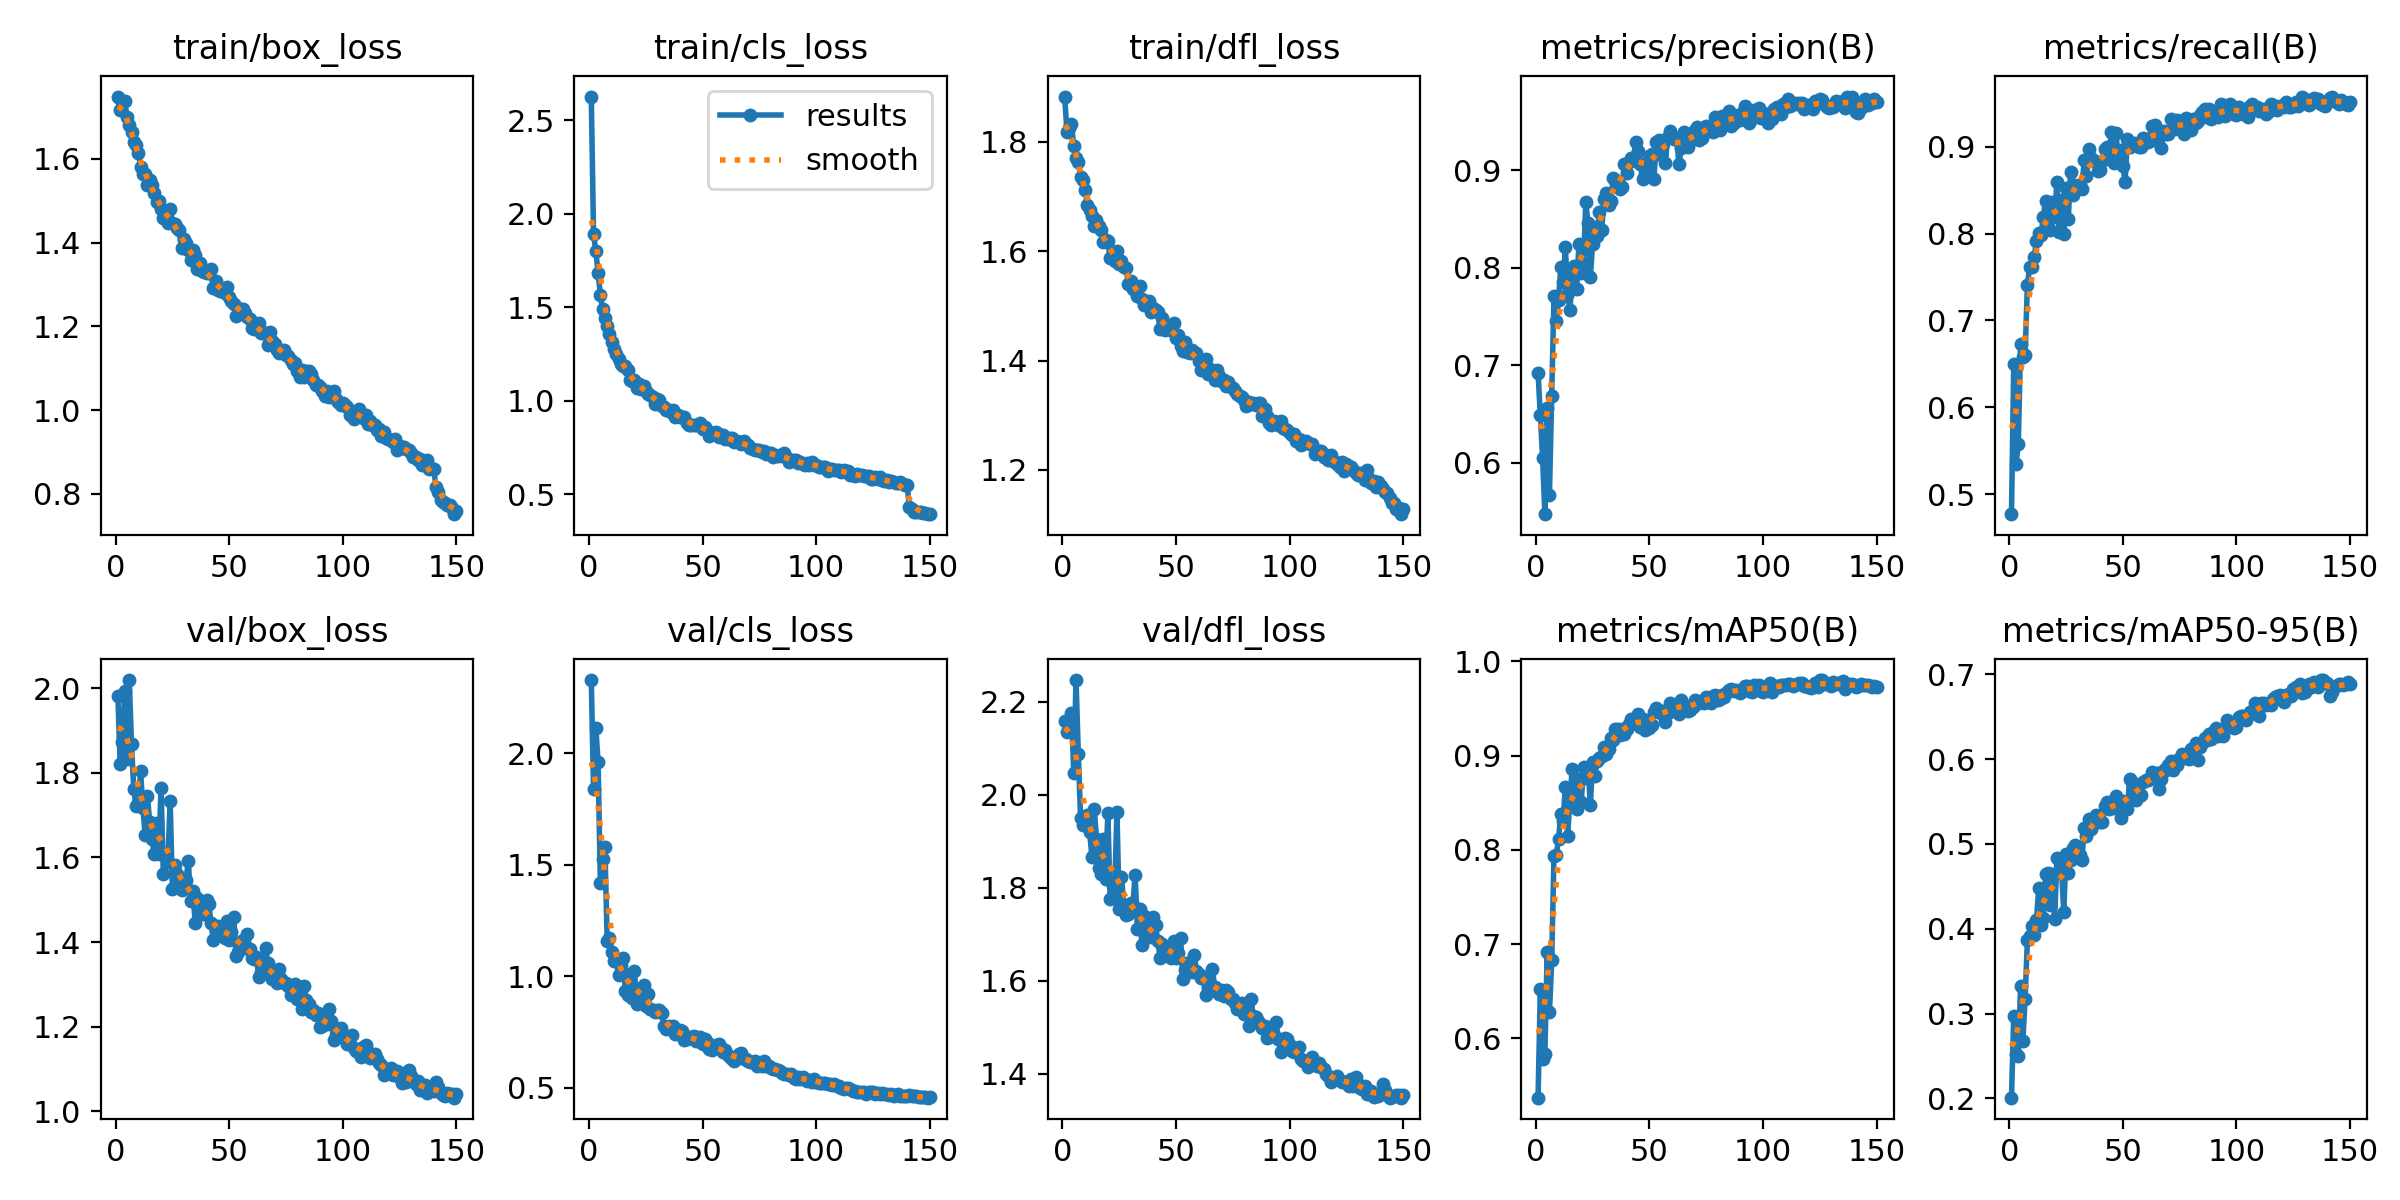

Values plotted in this chart, from the file beside it:
epoch, train/box_loss, train/cls_loss, train/dfl_loss, metrics/precision(B), metrics/recall(B), metrics/mAP50(B), metrics/mAP50-95(B), val/box_loss, val/cls_loss, val/dfl_loss, lr/pg0, lr/pg1, lr/pg2
1, 1.748, 2.627, 1.883, 0.692, 0.4771, 0.537, 0.2008, 1.983, 2.328, 2.16, 0.0004717, 0.0004717, 0.0004717
2, 1.717, 1.893, 1.818, 0.6494, 0.6499, 0.6523, 0.2968, 1.821, 1.839, 2.135, 0.0009418, 0.0009418, 0.0009418
3, 1.736, 1.799, 1.825, 0.6048, 0.5347, 0.5784, 0.2517, 1.873, 2.115, 2.155, 0.001406, 0.001406, 0.001406
4, 1.738, 1.686, 1.833, 0.5473, 0.558, 0.5836, 0.2503, 1.994, 1.961, 2.177, 0.001401, 0.001401, 0.001401
5, 1.7, 1.565, 1.792, 0.6558, 0.6733, 0.6915, 0.3319, 1.832, 1.418, 2.048, 0.001391, 0.001391, 0.001391
6, 1.681, 1.489, 1.77, 0.5672, 0.658, 0.6276, 0.2676, 2.019, 1.526, 2.247, 0.001382, 0.001382, 0.001382
7, 1.664, 1.441, 1.764, 0.668, 0.6608, 0.6826, 0.3176, 1.867, 1.579, 2.087, 0.001372, 0.001372, 0.001372
8, 1.639, 1.402, 1.735, 0.7707, 0.741, 0.7938, 0.3862, 1.761, 1.158, 1.95, 0.001363, 0.001363, 0.001363
9, 1.632, 1.355, 1.73, 0.7451, 0.7616, 0.7946, 0.3912, 1.722, 1.173, 1.936, 0.001354, 0.001354, 0.001354
10, 1.615, 1.316, 1.712, 0.7674, 0.7616, 0.8113, 0.4034, 1.729, 1.108, 1.943, 0.001344, 0.001344, 0.001344
11, 1.58, 1.28, 1.685, 0.8004, 0.7725, 0.8376, 0.3929, 1.804, 1.069, 1.956, 0.001335, 0.001335, 0.001335
12, 1.565, 1.253, 1.676, 0.7849, 0.7919, 0.8303, 0.4099, 1.718, 1.067, 1.919, 0.001325, 0.001325, 0.001325
13, 1.565, 1.224, 1.665, 0.821, 0.8005, 0.8665, 0.4482, 1.653, 1.004, 1.866, 0.001316, 0.001316, 0.001316
14, 1.537, 1.199, 1.645, 0.7745, 0.7984, 0.8152, 0.4049, 1.745, 1.052, 1.97, 0.001306, 0.001306, 0.001306
15, 1.549, 1.185, 1.657, 0.7563, 0.8189, 0.8524, 0.4128, 1.683, 1.081, 1.905, 0.001297, 0.001297, 0.001297
16, 1.536, 1.186, 1.645, 0.7902, 0.8378, 0.8857, 0.4643, 1.643, 0.9341, 1.842, 0.001288, 0.001288, 0.001288
17, 1.518, 1.164, 1.639, 0.802, 0.8147, 0.8643, 0.4652, 1.607, 0.9145, 1.83, 0.001278, 0.001278, 0.001278
18, 1.496, 1.113, 1.617, 0.7783, 0.8037, 0.8439, 0.4275, 1.683, 1.011, 1.904, 0.001269, 0.001269, 0.001269
19, 1.499, 1.107, 1.621, 0.8243, 0.8365, 0.8748, 0.4648, 1.609, 0.9019, 1.82, 0.001259, 0.001259, 0.001259
20, 1.479, 1.11, 1.618, 0.7944, 0.8192, 0.8509, 0.4113, 1.764, 1.024, 1.962, 0.00125, 0.00125, 0.00125
21, 1.459, 1.068, 1.587, 0.8045, 0.8597, 0.8884, 0.4829, 1.561, 0.8741, 1.775, 0.00124, 0.00124, 0.00124
22, 1.474, 1.092, 1.591, 0.867, 0.8013, 0.8763, 0.4673, 1.604, 0.9345, 1.81, 0.001231, 0.001231, 0.001231
23, 1.446, 1.064, 1.582, 0.8453, 0.838, 0.8874, 0.4711, 1.59, 0.9141, 1.796, 0.001221, 0.001221, 0.001221
24, 1.481, 1.082, 1.601, 0.7907, 0.7995, 0.8473, 0.4198, 1.733, 0.9601, 1.964, 0.001212, 0.001212, 0.001212
25, 1.448, 1.052, 1.577, 0.8247, 0.8521, 0.8931, 0.4875, 1.524, 0.8651, 1.754, 0.001203, 0.001203, 0.001203
26, 1.443, 1.037, 1.582, 0.8414, 0.8169, 0.8788, 0.4652, 1.581, 0.921, 1.823, 0.001193, 0.001193, 0.001193
27, 1.435, 1.029, 1.571, 0.8325, 0.8708, 0.8942, 0.4809, 1.561, 0.8537, 1.764, 0.001184, 0.001184, 0.001184
28, 1.429, 1.022, 1.568, 0.8573, 0.8445, 0.8978, 0.4948, 1.542, 0.8489, 1.741, 0.001174, 0.001174, 0.001174
29, 1.388, 0.9809, 1.54, 0.8388, 0.8563, 0.8998, 0.4989, 1.522, 0.8379, 1.744, 0.001165, 0.001165, 0.001165
30, 1.409, 1.008, 1.546, 0.8706, 0.8517, 0.9095, 0.4936, 1.528, 0.8463, 1.766, 0.001156, 0.001156, 0.001156
31, 1.4, 1.004, 1.532, 0.8764, 0.8562, 0.9015, 0.4864, 1.547, 0.8507, 1.762, 0.001146, 0.001146, 0.001146
32, 1.383, 0.9723, 1.533, 0.8641, 0.8508, 0.9068, 0.4813, 1.592, 0.8353, 1.828, 0.001137, 0.001137, 0.001137
33, 1.359, 0.9689, 1.518, 0.8681, 0.8846, 0.9192, 0.5184, 1.496, 0.7784, 1.71, 0.001127, 0.001127, 0.001127
34, 1.381, 0.9494, 1.536, 0.8919, 0.8665, 0.9167, 0.5097, 1.521, 0.7655, 1.754, 0.001118, 0.001118, 0.001118
35, 1.371, 0.9535, 1.512, 0.89, 0.8967, 0.9285, 0.529, 1.446, 0.777, 1.676, 0.001108, 0.001108, 0.001108
36, 1.338, 0.941, 1.502, 0.8876, 0.8873, 0.9284, 0.5181, 1.503, 0.7666, 1.74, 0.001099, 0.001099, 0.001099
37, 1.351, 0.9508, 1.507, 0.8807, 0.8845, 0.9223, 0.5238, 1.493, 0.778, 1.714, 0.001089, 0.001089, 0.001089
38, 1.332, 0.915, 1.509, 0.8823, 0.8827, 0.9284, 0.5339, 1.465, 0.7426, 1.713, 0.00108, 0.00108, 0.00108
39, 1.33, 0.923, 1.488, 0.9062, 0.8719, 0.9234, 0.5298, 1.467, 0.7435, 1.693, 0.001071, 0.001071, 0.001071
40, 1.328, 0.911, 1.497, 0.8968, 0.8729, 0.9281, 0.5258, 1.5, 0.7607, 1.738, 0.001061, 0.001061, 0.001061
41, 1.328, 0.9116, 1.493, 0.9079, 0.8831, 0.9333, 0.5257, 1.489, 0.7536, 1.719, 0.001052, 0.001052, 0.001052
42, 1.337, 0.9142, 1.488, 0.912, 0.8976, 0.9388, 0.545, 1.446, 0.7146, 1.685, 0.001042, 0.001042, 0.001042
43, 1.291, 0.8794, 1.458, 0.9105, 0.8995, 0.9357, 0.5496, 1.405, 0.7193, 1.649, 0.001033, 0.001033, 0.001033
44, 1.309, 0.8728, 1.477, 0.9284, 0.894, 0.9379, 0.5415, 1.431, 0.726, 1.679, 0.001023, 0.001023, 0.001023
45, 1.286, 0.8734, 1.456, 0.9192, 0.9166, 0.9446, 0.5478, 1.439, 0.7263, 1.669, 0.001014, 0.001014, 0.001014
46, 1.284, 0.8701, 1.46, 0.9068, 0.8808, 0.9299, 0.5422, 1.422, 0.7301, 1.664, 0.001005, 0.001005, 0.001005
47, 1.286, 0.8713, 1.459, 0.8914, 0.9153, 0.9389, 0.5569, 1.418, 0.7085, 1.657, 0.0009952, 0.0009952, 0.0009952
48, 1.278, 0.8693, 1.457, 0.8955, 0.885, 0.9268, 0.5474, 1.409, 0.7098, 1.649, 0.0009857, 0.0009857, 0.0009857
49, 1.295, 0.8814, 1.468, 0.9002, 0.896, 0.9334, 0.531, 1.449, 0.7259, 1.685, 0.0009763, 0.0009763, 0.0009763
50, 1.271, 0.8494, 1.441, 0.9142, 0.8779, 0.9297, 0.5511, 1.405, 0.6941, 1.649, 0.0009669, 0.0009669, 0.0009669
51, 1.26, 0.8579, 1.447, 0.9161, 0.8593, 0.9324, 0.5425, 1.423, 0.7199, 1.659, 0.0009574, 0.0009574, 0.0009574
52, 1.253, 0.8453, 1.426, 0.8913, 0.9086, 0.9467, 0.5406, 1.46, 0.7045, 1.692, 0.000948, 0.000948, 0.000948
53, 1.226, 0.8132, 1.417, 0.929, 0.9001, 0.95, 0.5766, 1.366, 0.6751, 1.603, 0.0009386, 0.0009386, 0.0009386
54, 1.243, 0.8204, 1.433, 0.9312, 0.9025, 0.9485, 0.5732, 1.377, 0.6707, 1.622, 0.0009291, 0.0009291, 0.0009291
55, 1.231, 0.829, 1.415, 0.9155, 0.9037, 0.9453, 0.5623, 1.387, 0.6803, 1.639, 0.0009197, 0.0009197, 0.0009197
56, 1.241, 0.8333, 1.413, 0.9272, 0.9035, 0.9436, 0.5516, 1.405, 0.6897, 1.64, 0.0009103, 0.0009103, 0.0009103
57, 1.231, 0.8083, 1.419, 0.907, 0.9, 0.9353, 0.5571, 1.385, 0.6942, 1.619, 0.0009008, 0.0009008, 0.0009008
58, 1.223, 0.8165, 1.413, 0.9338, 0.8991, 0.9454, 0.5582, 1.419, 0.6796, 1.654, 0.0008914, 0.0008914, 0.0008914
59, 1.219, 0.8155, 1.413, 0.9398, 0.9095, 0.9553, 0.5732, 1.384, 0.6613, 1.621, 0.000882, 0.000882, 0.000882
60, 1.196, 0.7983, 1.4, 0.9353, 0.9078, 0.952, 0.5753, 1.363, 0.6673, 1.613, 0.0008726, 0.0008726, 0.0008726
... 90 more rows
